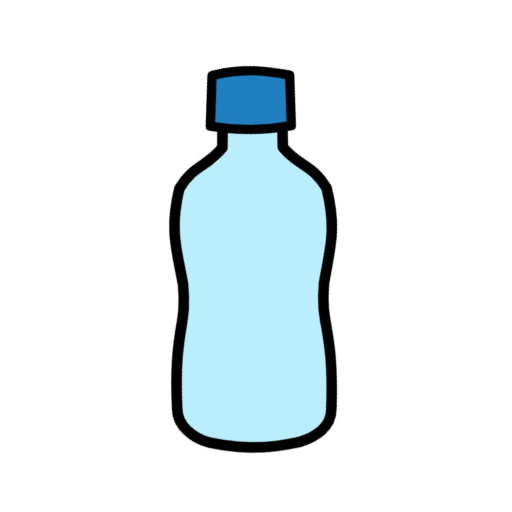
t = 0.00 s
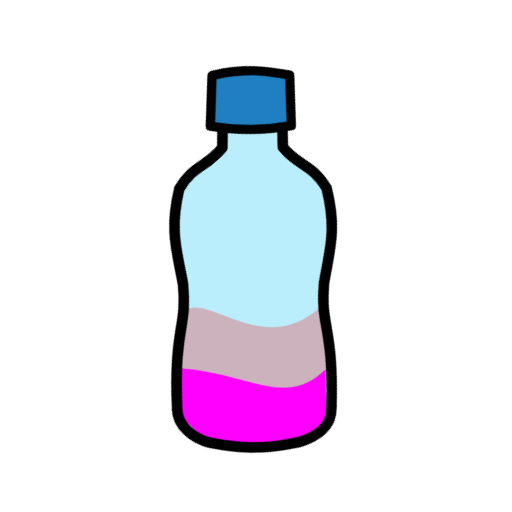
t = 0.73 s
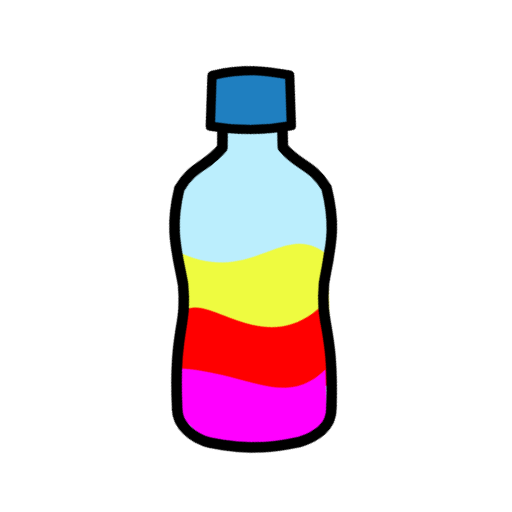
t = 1.58 s
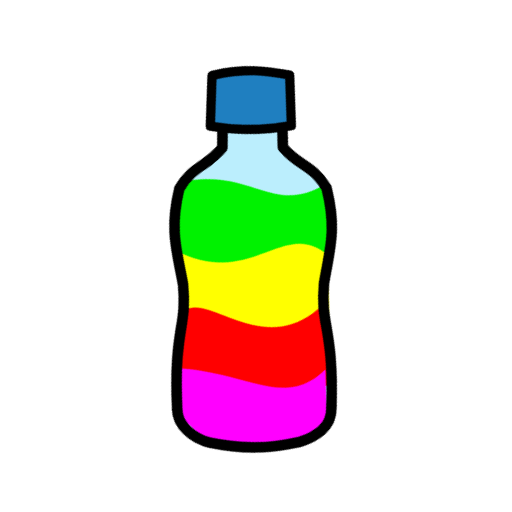
t = 2.35 s
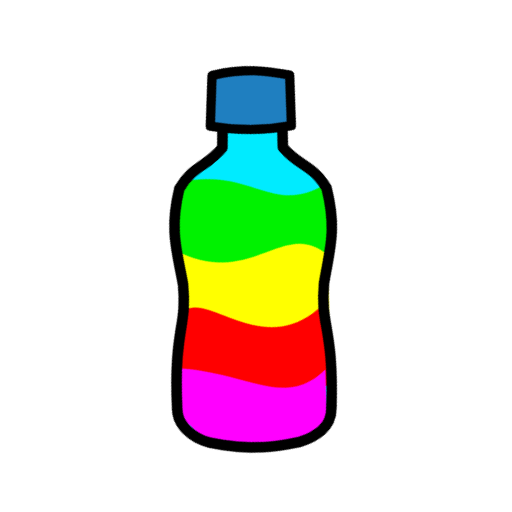
t = 3.15 s
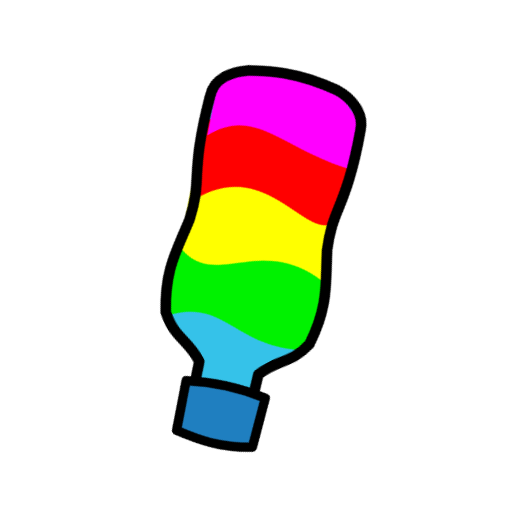
t = 3.88 s

The animated SVG that drew these frames (rendered in a browser with its animation timeline set to each time). Animation: 6 CSS @keyframes rules; one cycle of 4.70 s, repeats indefinitely.

<svg id="ebGLrxM8HS61" xmlns="http://www.w3.org/2000/svg" xmlns:xlink="http://www.w3.org/1999/xlink" viewBox="0 0 126.50786 126.50786" shape-rendering="geometricPrecision" text-rendering="geometricPrecision">
<style><![CDATA[
#ebGLrxM8HS62_tr {animation: ebGLrxM8HS62_tr__tr 4700ms linear infinite normal forwards}@keyframes ebGLrxM8HS62_tr__tr { 0% {transform: translate(62.546505px,64.016374px) rotate(0deg)} 74.468085% {transform: translate(62.546505px,64.016374px) rotate(0deg)} 89.361702% {transform: translate(62.546505px,64.016374px) rotate(359.999998deg)} 100% {transform: translate(62.546505px,64.016374px) rotate(359.999998deg)}} #ebGLrxM8HS65 {animation: ebGLrxM8HS65_f_p 4700ms linear infinite normal forwards}@keyframes ebGLrxM8HS65_f_p { 0% {fill: rgba(132,224,252,0.55)} 51.06383% {fill: rgba(132,224,252,0.55)} 61.702128% {fill: #00ebff} 72.340426% {fill: #00ebff} 89.361702% {fill: #5aa6da} 100% {fill: #5aa6da}} #ebGLrxM8HS67 {animation: ebGLrxM8HS67_f_o 4700ms linear infinite normal forwards}@keyframes ebGLrxM8HS67_f_o { 0% {fill-opacity: 0} 38.297872% {fill-opacity: 0} 48.93617% {fill-opacity: 1} 85.106383% {fill-opacity: 1} 89.361702% {fill-opacity: 0} 100% {fill-opacity: 0}} #ebGLrxM8HS68 {animation: ebGLrxM8HS68_f_o 4700ms linear infinite normal forwards}@keyframes ebGLrxM8HS68_f_o { 0% {fill-opacity: 0} 25.531915% {fill-opacity: 0} 36.170213% {fill-opacity: 1} 85.106383% {fill-opacity: 1} 89.361702% {fill-opacity: 0} 100% {fill-opacity: 0}} #ebGLrxM8HS69 {animation: ebGLrxM8HS69_f_o 4700ms linear infinite normal forwards}@keyframes ebGLrxM8HS69_f_o { 0% {fill-opacity: 0} 12.765957% {fill-opacity: 0} 23.404255% {fill-opacity: 1} 85.106383% {fill-opacity: 1} 89.361702% {fill-opacity: 0} 100% {fill-opacity: 0}} #ebGLrxM8HS610 {animation: ebGLrxM8HS610_f_o 4700ms linear infinite normal forwards}@keyframes ebGLrxM8HS610_f_o { 0% {fill-opacity: 0} 10.638298% {fill-opacity: 1} 85.106383% {fill-opacity: 1} 89.361702% {fill-opacity: 0} 100% {fill-opacity: 0}}
]]></style>
<g id="ebGLrxM8HS62_tr" transform="translate(62.546505,64.016374) rotate(0)"><g transform="translate(-103.225883,-118.548191)"><g transform="matrix(.656179-.565145 0.565192 0.65693 307.996643-674.226806)"><g transform="matrix(1.007776 0 0 1.007776 2.616736-1.123019)"><path id="ebGLrxM8HS65" d="M-742.38494,503.98954c-.17421-.10734-.35334-.23216-.53415-.36276-.4798-.38695-.95951-.7717-1.41733-1.14773-.47628-.41628-.96704-.85835-1.45998-1.29846-.14726-.14748-.29128-.29492-.41723-.43997l-.0363.0348c-2.29968-2.01388-4.66082-3.69375-6.40833-1.64194-2.21607,2.60234-4.1524,4.79075-6.2588,7.2042-6.69627,1.29179-9.58033-1.67155-16.83742.8694-10.26521,7.40132-12.07442,13.21745-16.87795,21.21704-7.10538,10.07614-10.11218,7.66074-24.18539,25.53523-3.11817,3.59741-2.09513,9.24812.66307,13.21009l-.00078.0009c8.39511,10.92985,16.07623,14.61905,19.47283,16.53424c5.80437,2.42206,10.10249,2.17628,13.15103-1.48025c15.37692-16.76796,12.50635-19.34312,21.30826-27.9789c7.12317-6.02988,12.5736-8.75389,18.22385-20.07414c1.33647-7.56732-2.05587-9.93323-1.86208-16.74622c2.04276-2.46778,3.89118-4.7308,6.10287-7.33676c1.74633-2.05819-.30292-4.11832-2.66752-6.06359Z" fill="rgba(132,224,252,0.55)" stroke="#000" stroke-width="0" stroke-linecap="round" stroke-linejoin="round"/><path d="M-747.81683,488.98071c8.27833,4.14531,12.59342,9.16729,16.71592,14.23193l-8.94302,11.12171c-6.0198-3.491-11.88502-8.12839-17.47449-14.80234Z" fill="#5aa6da" fill-rule="evenodd" stroke="#000" stroke-width="2.57161" stroke-linecap="round" stroke-linejoin="round"/></g><path id="ebGLrxM8HS67" d="M-794.94572,527.02618l17.12604-18.27522c18.53045,10.03751,13.34811,24.39279,31.33953,27.55548l-15.13449,18.51613Z" fill="#00f200" fill-opacity="0" stroke-width="2.55602"/><path id="ebGLrxM8HS68" d="M-807.80038,542.70223l17.12613-18.27517c9.3768,20.28671,28.76642,11.53229,31.33949,27.55545l-15.13446,18.51611Z" fill="#ff0" fill-opacity="0" stroke-width="2.55602"/><path id="ebGLrxM8HS69" d="M-816.84817,552.42108l14.992195-15.01222c10.04641-1.65546,8.419555,26.7888,33.473085,24.29194l-15.13452,18.51612c-12.41198-8.48801-32.37764-12.4655-33.32965-27.79496Z" fill="#f00" fill-opacity="0" stroke-width="2.55602"/><path id="ebGLrxM8HS610" d="M-820.29246,568.64143l-1.16936-10.54975l8.85666-9.36993c14.61672,14.5715,15.35017,28.31584,31.39454,27.53836l-8.10324,9.95961c-6.6574,5.15673-14.04926-.0355-22.52306-7.11888Z" fill="#f0f" fill-opacity="0" stroke-width="2.55602"/><g transform="matrix(1.007776 0 0 1.007776 2.616736-1.123019)"><path d="M-742.38494,503.98954c-.17421-.10734-.35334-.23216-.53415-.36276-.4798-.38695-.95951-.7717-1.41733-1.14773-.47628-.41628-.96704-.85835-1.45998-1.29846-.14726-.14748-.29128-.29492-.41723-.43997l-.0363.0348c-2.29968-2.01388-4.66082-3.69375-6.40833-1.64194-2.21607,2.60234-4.1524,4.79075-6.2588,7.2042-6.69627,1.29179-9.58033-1.67155-16.83742.8694-10.26521,7.40132-12.07442,13.21745-16.87795,21.21704-7.10538,10.07614-10.11218,7.66074-24.18539,25.53523-3.11817,3.59741-2.09513,9.24812.66307,13.21009l-.00078.0009c8.39511,10.92985,16.07623,14.61905,19.47283,16.53424c5.80437,2.42206,10.10249,2.17628,13.15103-1.48025c15.37692-16.76796,12.50635-19.34312,21.30826-27.9789c7.12317-6.02988,12.5736-8.75389,18.22385-20.07414c1.33647-7.56732-2.05587-9.93323-1.86208-16.74622c2.04276-2.46778,3.89118-4.7308,6.10287-7.33676c1.74633-2.05819-.30292-4.11832-2.66752-6.06359Z" fill="none" stroke="#000" stroke-width="3" stroke-linecap="round" stroke-linejoin="round"/><path d="M-747.81683,488.98071c8.27833,4.14531,12.59342,9.16729,16.71592,14.23193l-8.94302,11.12171c-6.0198-3.491-11.88502-8.12839-17.47449-14.80234Z" fill="#1f7fc0" fill-rule="evenodd" stroke="#000" stroke-width="2.57161" stroke-linecap="round" stroke-linejoin="round"/></g><g display="none" clip-path="url(#ebGLrxM8HS617)"><g transform="matrix(1.942486 1.662572-1.662691 1.940269-756.993652 304.06369)"><path d="M45.708,66.816l5.154652-10.871956c8.7427-10.184,8.665538-1.835944,11.600538,1.297756l.2176,9.3566c-6.9137,3.8778-11.353.2398-16.972.21759Z" fill="#0ff" fill-rule="evenodd"/></g><clipPath id="ebGLrxM8HS617"><path d="M638.86,565.08l-22.197-.0302-.56345,14.49l3.0937-.003c-.0212,1.8291-.0475,3.627-.072,5.4948-4.3123,5.3811-8.475,4.9838-12.401,11.695-3.0607,12.43-.64511,18.1.89325,27.415c1.1251,12.423-2.7724,12.529-1.908,35.529-.0464,4.8162,4.2193,9.865,9.1615,9.7536l9.3328-.00094v.001l16.495-.00067c4.9422.11143,9.2079-4.9365,9.1615-9.7526.86445-23-3.0338-23.107-1.9088-35.531c1.5384-9.3143,3.9534-14.985.89275-27.415-3.9264-6.7113-8.0891-6.314-12.401-11.695-.0246-1.8743-.0507-3.679-.0719-5.515l2.8867-.004-.39342-14.432Z" transform="matrix(.38984-.001538 0.001538 0.38984-191.479996-165.470001)" fill="#fff" stroke="#000" stroke-width="3.37" stroke-linecap="round" stroke-linejoin="round"/></clipPath></g></g></g></g></svg>